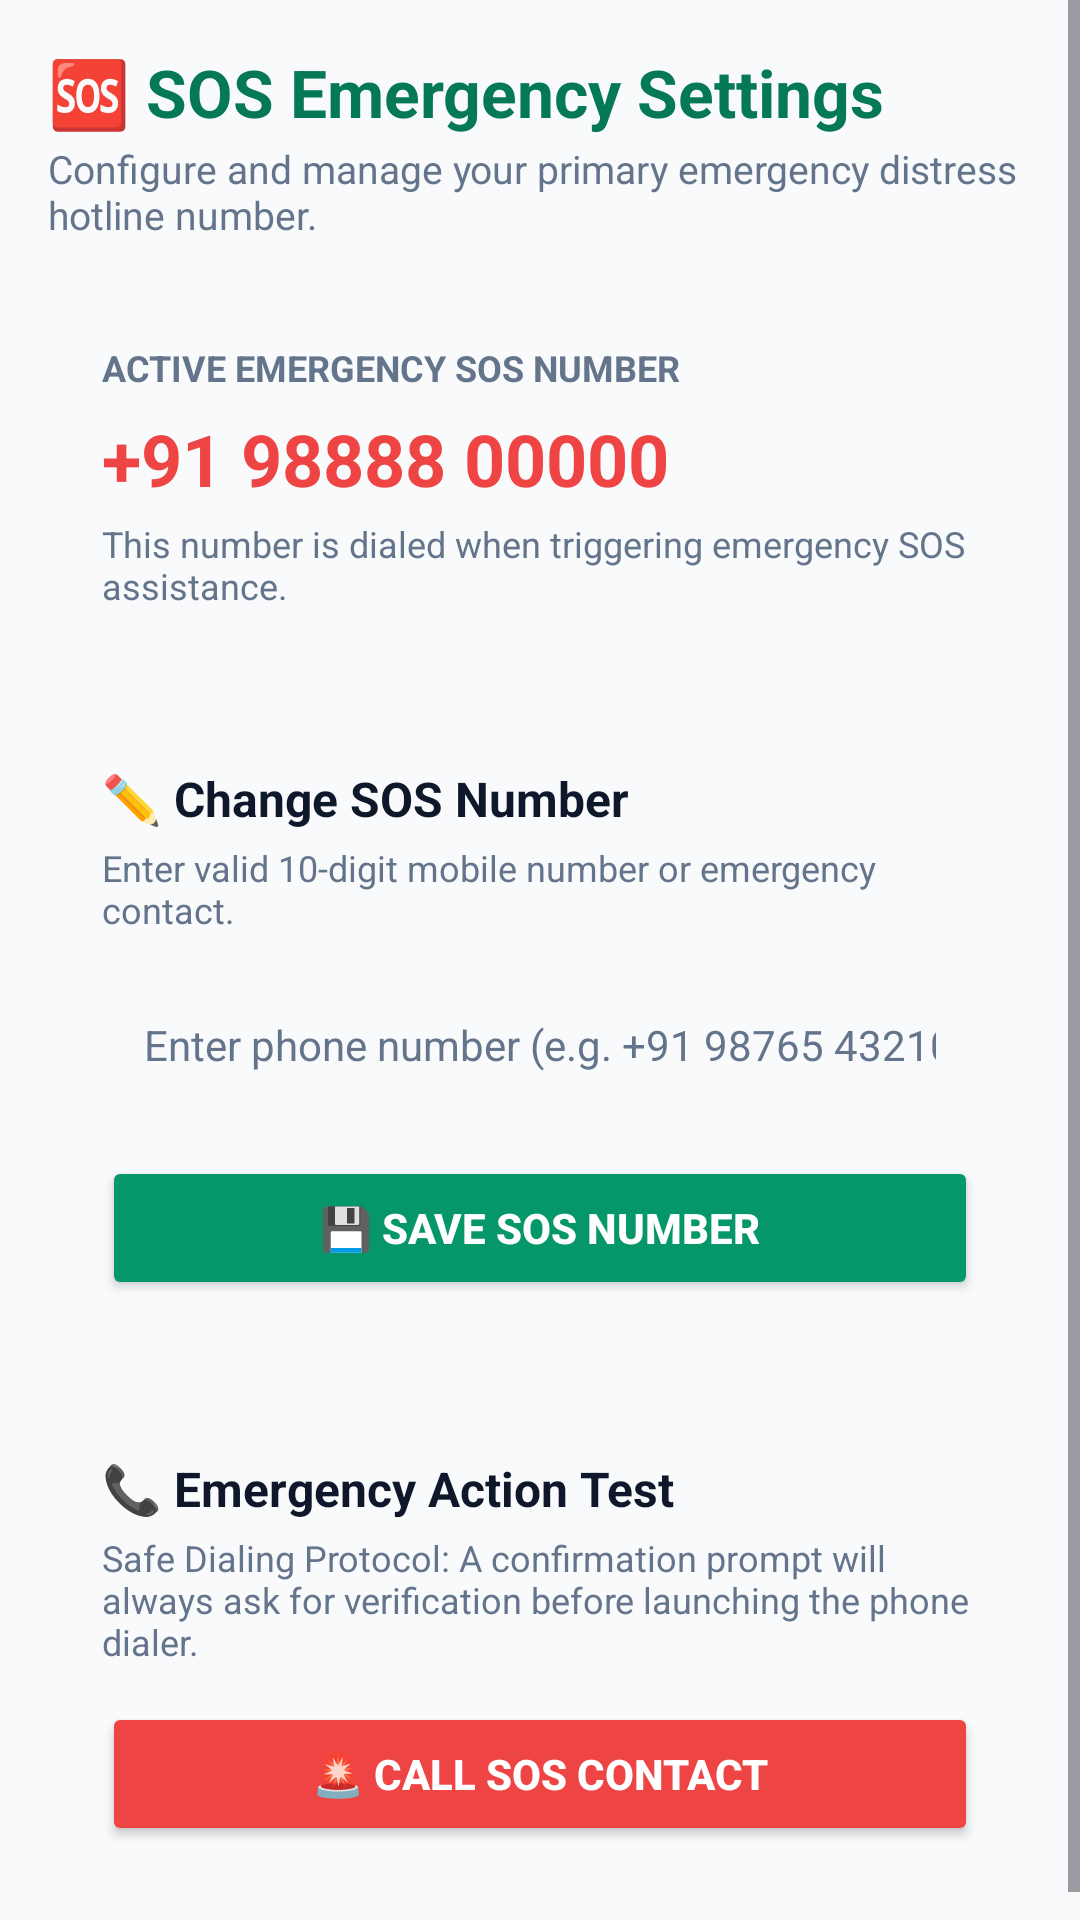

Android layout source for this screen:
<!-- AndroidManifest.xml: application theme Theme.AIMentalCare -->
<!-- res/layout/fragment_sos_settings.xml -->
<?xml version="1.0" encoding="utf-8"?>
<ScrollView xmlns:android="http://schemas.android.com/apk/res/android"
    android:layout_width="match_parent"
    android:layout_height="match_parent"
    android:background="@color/background_mint"
    android:fillViewport="true">

    <LinearLayout
        android:layout_width="match_parent"
        android:layout_height="wrap_content"
        android:orientation="vertical"
        android:padding="16dp">

        <TextView
            android:layout_width="wrap_content"
            android:layout_height="wrap_content"
            android:text="🆘 SOS Emergency Settings"
            android:textColor="@color/dark_green"
            android:textSize="22sp"
            android:textStyle="bold" />

        <TextView
            android:layout_width="wrap_content"
            android:layout_height="wrap_content"
            android:layout_marginTop="2dp"
            android:text="Configure and manage your primary emergency distress hotline number."
            android:textColor="@color/text_subtle"
            android:textSize="13sp" />

        
        <LinearLayout
            android:layout_width="match_parent"
            android:layout_height="wrap_content"
            android:layout_marginTop="16dp"
            android:background="@drawable/bg_medical_card"
            android:orientation="vertical"
            android:padding="18dp">

            <TextView
                android:layout_width="wrap_content"
                android:layout_height="wrap_content"
                android:text="ACTIVE EMERGENCY SOS NUMBER"
                android:textColor="@color/text_subtle"
                android:textSize="12sp"
                android:textStyle="bold" />

            <TextView
                android:id="@+id/txtCurrentSosNumber"
                android:layout_width="wrap_content"
                android:layout_height="wrap_content"
                android:layout_marginTop="6dp"
                android:text="+91 98888 00000"
                android:textColor="@color/alert_banner_red"
                android:textSize="24sp"
                android:textStyle="bold" />

            <TextView
                android:layout_width="wrap_content"
                android:layout_height="wrap_content"
                android:layout_marginTop="4dp"
                android:text="This number is dialed when triggering emergency SOS assistance."
                android:textColor="@color/text_subtle"
                android:textSize="12sp" />

        </LinearLayout>

        
        <LinearLayout
            android:layout_width="match_parent"
            android:layout_height="wrap_content"
            android:layout_marginTop="16dp"
            android:background="@drawable/bg_medical_card"
            android:orientation="vertical"
            android:padding="18dp">

            <TextView
                android:layout_width="wrap_content"
                android:layout_height="wrap_content"
                android:text="✏️ Change SOS Number"
                android:textColor="@color/text_dark"
                android:textSize="16sp"
                android:textStyle="bold" />

            <TextView
                android:layout_width="wrap_content"
                android:layout_height="wrap_content"
                android:layout_marginTop="4dp"
                android:text="Enter valid 10-digit mobile number or emergency contact."
                android:textColor="@color/text_subtle"
                android:textSize="12sp" />

            <EditText
                android:id="@+id/etNewSosNumber"
                android:layout_width="match_parent"
                android:layout_height="50dp"
                android:layout_marginTop="12dp"
                android:background="@drawable/bg_medical_card"
                android:hint="Enter phone number (e.g. +91 98765 43210)"
                android:inputType="phone"
                android:paddingHorizontal="14dp"
                android:textColor="@color/text_dark"
                android:textColorHint="@color/text_subtle"
                android:textSize="14sp" />

            <Button
                android:id="@+id/btnSaveSosNumber"
                android:layout_width="match_parent"
                android:layout_height="wrap_content"
                android:layout_marginTop="12dp"
                android:backgroundTint="@color/primary_green"
                android:text="💾 Save SOS Number"
                android:textColor="@color/white"
                android:textStyle="bold" />

        </LinearLayout>

        
        <LinearLayout
            android:layout_width="match_parent"
            android:layout_height="wrap_content"
            android:layout_marginTop="16dp"
            android:background="@drawable/bg_medical_card"
            android:orientation="vertical"
            android:padding="18dp">

            <TextView
                android:layout_width="wrap_content"
                android:layout_height="wrap_content"
                android:text="📞 Emergency Action Test"
                android:textColor="@color/text_dark"
                android:textSize="16sp"
                android:textStyle="bold" />

            <TextView
                android:layout_width="wrap_content"
                android:layout_height="wrap_content"
                android:layout_marginTop="4dp"
                android:text="Safe Dialing Protocol: A confirmation prompt will always ask for verification before launching the phone dialer."
                android:textColor="@color/text_subtle"
                android:textSize="12sp" />

            <Button
                android:id="@+id/btnTestSosCall"
                android:layout_width="match_parent"
                android:layout_height="wrap_content"
                android:layout_marginTop="12dp"
                android:backgroundTint="@color/alert_banner_red"
                android:text="🚨 Call SOS Contact"
                android:textColor="@color/white"
                android:textStyle="bold" />

        </LinearLayout>

    </LinearLayout>

</ScrollView>
<!-- resources referenced by this layout -->
<resources>
  <color name="alert_banner_red">#EF4444</color>
  <color name="background_mint">#F8FAFC</color>
  <color name="dark_green">#047857</color>
  <color name="primary_green">#059669</color>
  <color name="text_dark">#0F172A</color>
  <color name="text_subtle">#64748B</color>
  <color name="white">#FFFFFF</color>
  <style name="Theme.AIMentalCare" parent="Theme.Material3.DayNight.NoActionBar">
          <item name="colorPrimary">@color/primary_green</item>
          <item name="colorPrimaryVariant">@color/dark_green</item>
          <item name="colorOnPrimary">@color/white</item>
          <item name="colorSecondary">@color/ai_purple</item>
          <item name="colorSurface">@color/card_background</item>
          <item name="colorOnSurface">@color/main_text</item>
          <item name="android:statusBarColor">@color/dark_green</item>
          <item name="android:windowBackground">@color/background_mint</item>
      </style>
  <color name="ai_purple">#7C3AED</color>
  <color name="card_background">#FFFFFF</color>
  <color name="main_text">#0F172A</color>
</resources>
